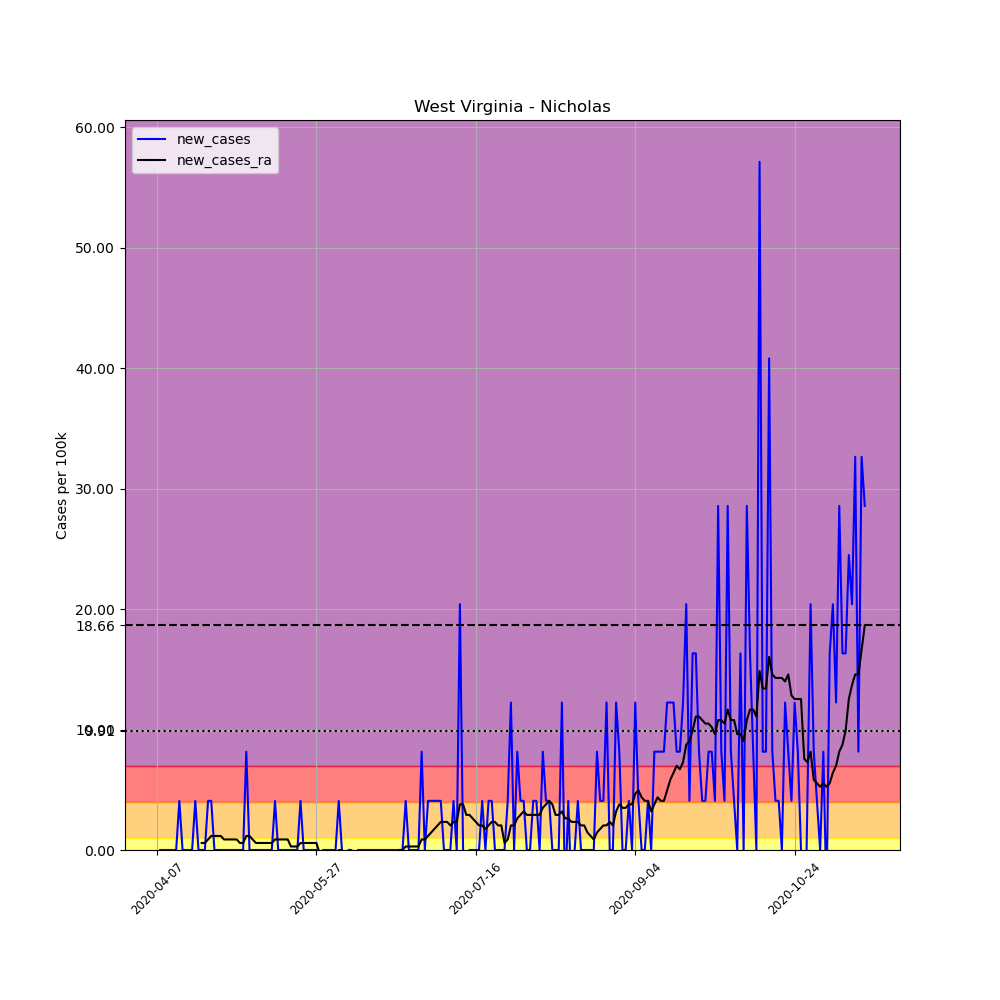

Source data for this figure (header and first rows):
, date, county, state, fips, cases, deaths, COUNTY, STNAME, CTYNAME, POPESTIMATE2019, per_100k, new_cases, new_cases_ra
596111, 2020-04-07, Nicholas, West Virginia, 54067, 2, 0, 67, West Virginia, Nicholas, 24496, 8.165, , 
596112, 2020-04-08, Nicholas, West Virginia, 54067, 2, 0, 67, West Virginia, Nicholas, 24496, 8.165, 0.0, 
596113, 2020-04-09, Nicholas, West Virginia, 54067, 2, 0, 67, West Virginia, Nicholas, 24496, 8.165, 0.0, 
596114, 2020-04-10, Nicholas, West Virginia, 54067, 2, 0, 67, West Virginia, Nicholas, 24496, 8.165, 0.0, 
596115, 2020-04-11, Nicholas, West Virginia, 54067, 2, 0, 67, West Virginia, Nicholas, 24496, 8.165, 0.0, 
596116, 2020-04-12, Nicholas, West Virginia, 54067, 2, 0, 67, West Virginia, Nicholas, 24496, 8.165, 0.0, 
596117, 2020-04-13, Nicholas, West Virginia, 54067, 2, 0, 67, West Virginia, Nicholas, 24496, 8.165, 0.0, 
596118, 2020-04-14, Nicholas, West Virginia, 54067, 3, 0, 67, West Virginia, Nicholas, 24496, 12.25, 4.082, 
596119, 2020-04-15, Nicholas, West Virginia, 54067, 3, 0, 67, West Virginia, Nicholas, 24496, 12.25, 0.0, 
596120, 2020-04-16, Nicholas, West Virginia, 54067, 3, 0, 67, West Virginia, Nicholas, 24496, 12.25, 0.0, 
596121, 2020-04-17, Nicholas, West Virginia, 54067, 3, 0, 67, West Virginia, Nicholas, 24496, 12.25, 0.0, 
596122, 2020-04-18, Nicholas, West Virginia, 54067, 3, 0, 67, West Virginia, Nicholas, 24496, 12.25, 0.0, 
596123, 2020-04-19, Nicholas, West Virginia, 54067, 4, 0, 67, West Virginia, Nicholas, 24496, 16.33, 4.082, 
596124, 2020-04-20, Nicholas, West Virginia, 54067, 4, 0, 67, West Virginia, Nicholas, 24496, 16.33, 0.0, 
596125, 2020-04-21, Nicholas, West Virginia, 54067, 4, 0, 67, West Virginia, Nicholas, 24496, 16.33, 0.0, 0.5832
596126, 2020-04-22, Nicholas, West Virginia, 54067, 4, 0, 67, West Virginia, Nicholas, 24496, 16.33, 0.0, 0.5832
596127, 2020-04-23, Nicholas, West Virginia, 54067, 5, 0, 67, West Virginia, Nicholas, 24496, 20.41, 4.082, 0.8748
596128, 2020-04-24, Nicholas, West Virginia, 54067, 6, 0, 67, West Virginia, Nicholas, 24496, 24.49, 4.082, 1.166
596129, 2020-04-25, Nicholas, West Virginia, 54067, 6, 0, 67, West Virginia, Nicholas, 24496, 24.49, 0.0, 1.166
596130, 2020-04-26, Nicholas, West Virginia, 54067, 6, 0, 67, West Virginia, Nicholas, 24496, 24.49, 0.0, 1.166
596131, 2020-04-27, Nicholas, West Virginia, 54067, 6, 0, 67, West Virginia, Nicholas, 24496, 24.49, 0.0, 1.166
596132, 2020-04-28, Nicholas, West Virginia, 54067, 6, 0, 67, West Virginia, Nicholas, 24496, 24.49, 0.0, 0.8748
596133, 2020-04-29, Nicholas, West Virginia, 54067, 6, 0, 67, West Virginia, Nicholas, 24496, 24.49, 0.0, 0.8748
596134, 2020-04-30, Nicholas, West Virginia, 54067, 6, 0, 67, West Virginia, Nicholas, 24496, 24.49, 0.0, 0.8748
596135, 2020-05-01, Nicholas, West Virginia, 54067, 6, 0, 67, West Virginia, Nicholas, 24496, 24.49, 0.0, 0.8748
596136, 2020-05-02, Nicholas, West Virginia, 54067, 6, 0, 67, West Virginia, Nicholas, 24496, 24.49, 0.0, 0.8748
596137, 2020-05-03, Nicholas, West Virginia, 54067, 6, 0, 67, West Virginia, Nicholas, 24496, 24.49, 0.0, 0.5832
596138, 2020-05-04, Nicholas, West Virginia, 54067, 6, 0, 67, West Virginia, Nicholas, 24496, 24.49, 0.0, 0.5832
596139, 2020-05-05, Nicholas, West Virginia, 54067, 8, 0, 67, West Virginia, Nicholas, 24496, 32.66, 8.165, 1.166
596140, 2020-05-06, Nicholas, West Virginia, 54067, 8, 0, 67, West Virginia, Nicholas, 24496, 32.66, 0.0, 1.166
596141, 2020-05-07, Nicholas, West Virginia, 54067, 8, 0, 67, West Virginia, Nicholas, 24496, 32.66, 0.0, 0.8748
596142, 2020-05-08, Nicholas, West Virginia, 54067, 8, 0, 67, West Virginia, Nicholas, 24496, 32.66, 0.0, 0.5832
596143, 2020-05-09, Nicholas, West Virginia, 54067, 8, 0, 67, West Virginia, Nicholas, 24496, 32.66, 0.0, 0.5832
596144, 2020-05-10, Nicholas, West Virginia, 54067, 8, 0, 67, West Virginia, Nicholas, 24496, 32.66, 0.0, 0.5832
596145, 2020-05-11, Nicholas, West Virginia, 54067, 8, 1, 67, West Virginia, Nicholas, 24496, 32.66, 0.0, 0.5832
596146, 2020-05-12, Nicholas, West Virginia, 54067, 8, 1, 67, West Virginia, Nicholas, 24496, 32.66, 0.0, 0.5832
596147, 2020-05-13, Nicholas, West Virginia, 54067, 8, 1, 67, West Virginia, Nicholas, 24496, 32.66, 0.0, 0.5832
596148, 2020-05-14, Nicholas, West Virginia, 54067, 9, 1, 67, West Virginia, Nicholas, 24496, 36.74, 4.082, 0.8748
596149, 2020-05-15, Nicholas, West Virginia, 54067, 9, 1, 67, West Virginia, Nicholas, 24496, 36.74, 0.0, 0.8748
596150, 2020-05-16, Nicholas, West Virginia, 54067, 9, 1, 67, West Virginia, Nicholas, 24496, 36.74, 0.0, 0.8748
596151, 2020-05-17, Nicholas, West Virginia, 54067, 9, 1, 67, West Virginia, Nicholas, 24496, 36.74, 0.0, 0.8748
596152, 2020-05-18, Nicholas, West Virginia, 54067, 9, 1, 67, West Virginia, Nicholas, 24496, 36.74, 0.0, 0.8748
596153, 2020-05-19, Nicholas, West Virginia, 54067, 9, 1, 67, West Virginia, Nicholas, 24496, 36.74, 0.0, 0.2916
596154, 2020-05-20, Nicholas, West Virginia, 54067, 9, 1, 67, West Virginia, Nicholas, 24496, 36.74, 0.0, 0.2916
596155, 2020-05-21, Nicholas, West Virginia, 54067, 9, 1, 67, West Virginia, Nicholas, 24496, 36.74, 0.0, 0.2916
596156, 2020-05-22, Nicholas, West Virginia, 54067, 10, 1, 67, West Virginia, Nicholas, 24496, 40.82, 4.082, 0.5832
596157, 2020-05-23, Nicholas, West Virginia, 54067, 10, 1, 67, West Virginia, Nicholas, 24496, 40.82, 0.0, 0.5832
596158, 2020-05-24, Nicholas, West Virginia, 54067, 10, 1, 67, West Virginia, Nicholas, 24496, 40.82, 0.0, 0.5832
596159, 2020-05-25, Nicholas, West Virginia, 54067, 10, 1, 67, West Virginia, Nicholas, 24496, 40.82, 0.0, 0.5832
596160, 2020-05-26, Nicholas, West Virginia, 54067, 10, 1, 67, West Virginia, Nicholas, 24496, 40.82, 0.0, 0.5832
596161, 2020-05-27, Nicholas, West Virginia, 54067, 10, 1, 67, West Virginia, Nicholas, 24496, 40.82, 0.0, 0.5832
596162, 2020-05-28, Nicholas, West Virginia, 54067, 8, 1, 67, West Virginia, Nicholas, 24496, 32.66, -8.165, -0.2916
596163, 2020-05-29, Nicholas, West Virginia, 54067, 8, 1, 67, West Virginia, Nicholas, 24496, 32.66, 0.0, -0.2916
596164, 2020-05-30, Nicholas, West Virginia, 54067, 8, 1, 67, West Virginia, Nicholas, 24496, 32.66, 0.0, -0.2916
596165, 2020-05-31, Nicholas, West Virginia, 54067, 8, 1, 67, West Virginia, Nicholas, 24496, 32.66, 0.0, -0.2916
596166, 2020-06-01, Nicholas, West Virginia, 54067, 8, 1, 67, West Virginia, Nicholas, 24496, 32.66, 0.0, -0.2916
596167, 2020-06-02, Nicholas, West Virginia, 54067, 8, 1, 67, West Virginia, Nicholas, 24496, 32.66, 0.0, -0.2916
596168, 2020-06-03, Nicholas, West Virginia, 54067, 9, 1, 67, West Virginia, Nicholas, 24496, 36.74, 4.082, 0.0
596169, 2020-06-04, Nicholas, West Virginia, 54067, 9, 1, 67, West Virginia, Nicholas, 24496, 36.74, 0.0, 0.0
596170, 2020-06-05, Nicholas, West Virginia, 54067, 8, 1, 67, West Virginia, Nicholas, 24496, 32.66, -4.082, -0.5832
... 163 more rows
